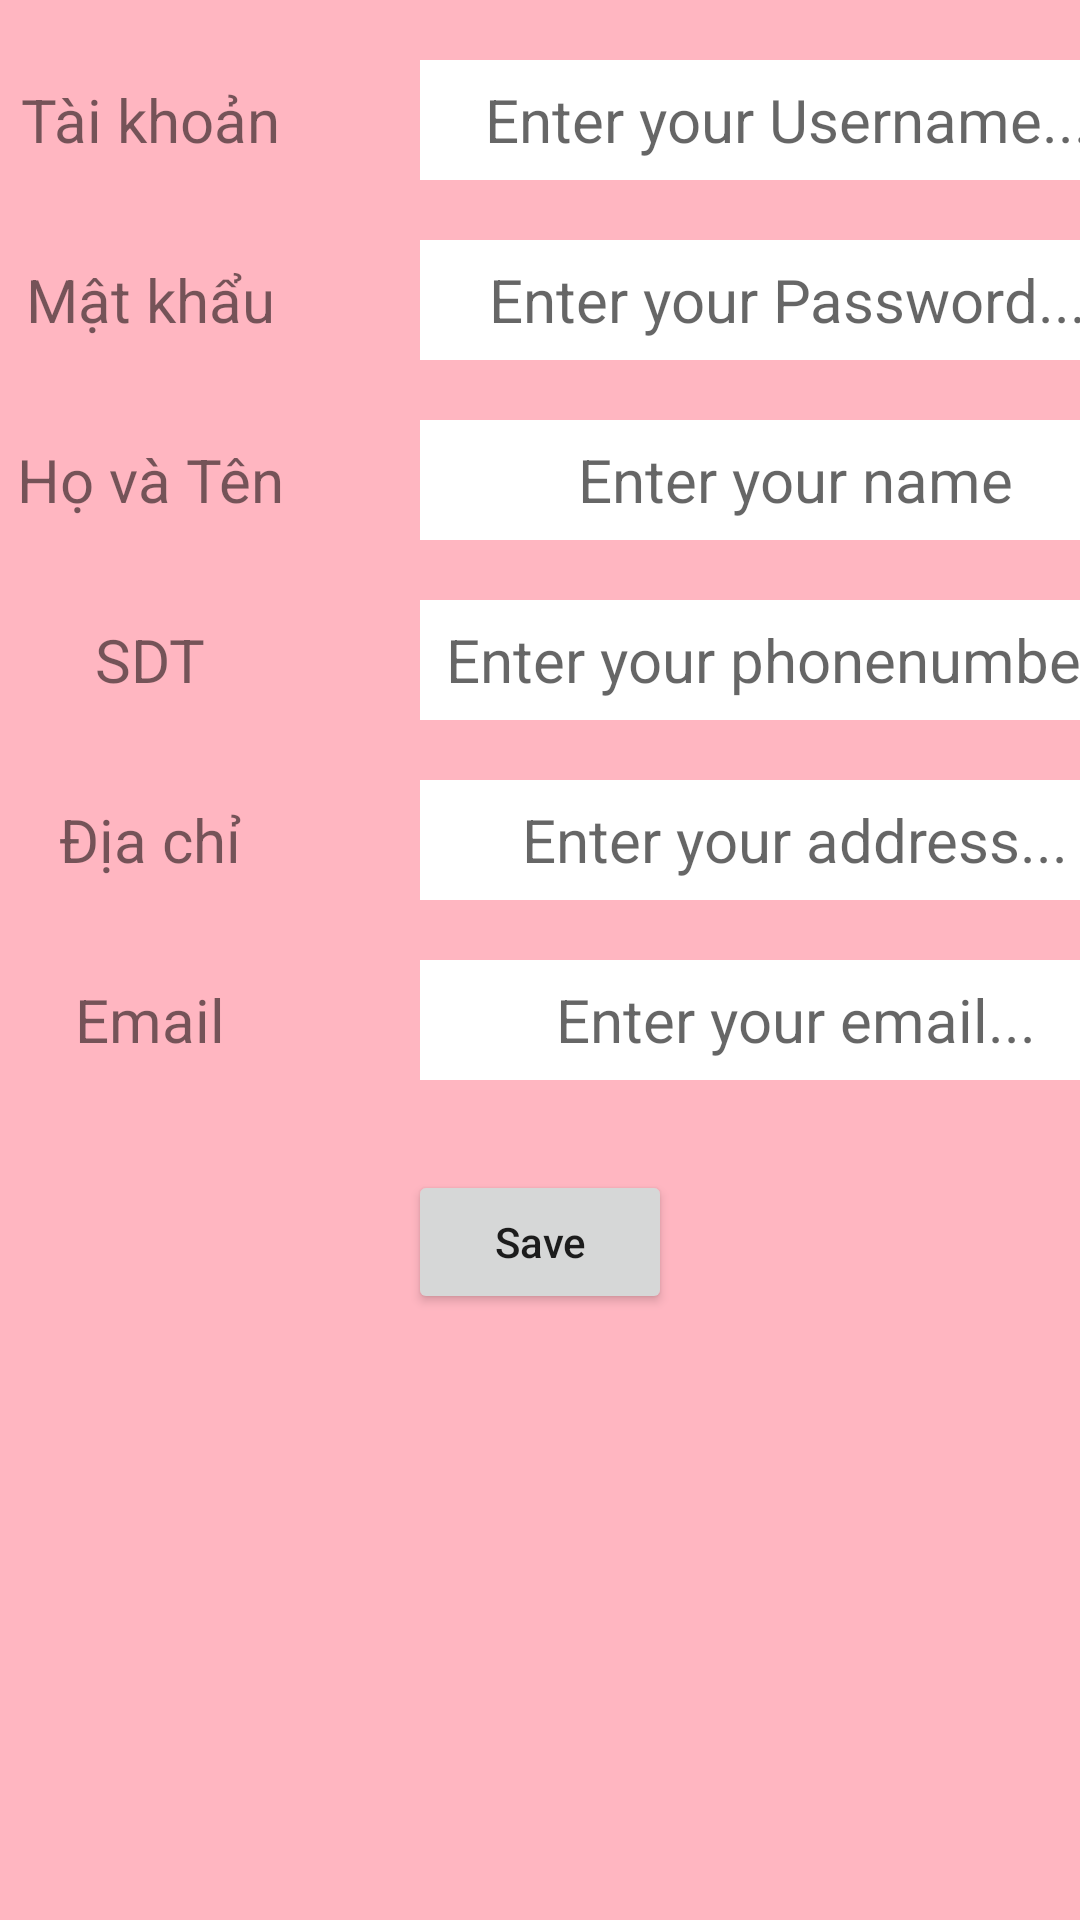

Reconstruct the res/layout file that produces this screen, plus the resources it refers to.
<!-- AndroidManifest.xml: application theme AppTheme -->
<!-- res/layout/fragment_createmanager.xml -->
<?xml version="1.0" encoding="utf-8"?>
<androidx.constraintlayout.widget.ConstraintLayout
    xmlns:android="http://schemas.android.com/apk/res/android"
    xmlns:app="http://schemas.android.com/apk/res-auto"
    xmlns:tools="http://schemas.android.com/tools"
    android:layout_width="match_parent"
    android:layout_height="match_parent"
    android:background="@color/colorPink"
    tools:context=".ui.creatermanager.CreateManagerFragment">

    <ImageView
        android:id="@+id/imageView2"
        android:layout_width="wrap_content"
        android:layout_height="wrap_content"
        android:layout_marginTop="25dp"
        app:layout_constraintEnd_toEndOf="parent"
        app:layout_constraintHorizontal_bias="0.536"
        app:layout_constraintStart_toStartOf="parent"
        app:layout_constraintTop_toBottomOf="@+id/include"
        app:srcCompat="@drawable/ic_baseline_person_24" />

    <LinearLayout
        android:id="@+id/linearLayout4"
        android:layout_width="match_parent"
        android:layout_height="wrap_content"
        android:layout_marginTop="20dp"
        android:orientation="horizontal"
        app:layout_constraintTop_toBottomOf="@+id/imageView2">

        <TextView
            android:layout_width="100dp"
            android:layout_height="30dp"
            android:gravity="center"
            android:text="Tài khoản"
            android:textSize="20dp" />

        <EditText
            android:id="@+id/edtAccount"
            android:layout_width="250dp"
            android:layout_height="40dp"
            android:layout_marginStart="40dp"
            android:background="@color/colorWhite"
            android:gravity="center"
            android:hint="@string/edtTaikhoan"
            android:textSize="20dp" />

    </LinearLayout>


    <LinearLayout
        android:id="@+id/linearLayout5"
        android:layout_width="match_parent"
        android:layout_height="wrap_content"
        android:layout_marginTop="20dp"
        app:layout_constraintTop_toBottomOf="@+id/linearLayout4">

        <TextView
            android:layout_width="100dp"
            android:layout_height="30dp"
            android:gravity="center"
            android:text="Mật khẩu"
            android:textSize="20dp" />

        <EditText
            android:id="@+id/edtPassword"
            android:layout_width="250dp"
            android:layout_height="40dp"
            android:layout_marginStart="40dp"
            android:background="@color/colorWhite"
            android:gravity="center"
            android:hint="@string/edtmatkhau"
            android:textSize="20dp" />
    </LinearLayout>

    <LinearLayout
        android:id="@+id/linearLayout6"
        android:layout_width="match_parent"
        android:layout_height="wrap_content"
        android:layout_marginTop="20dp"
        app:layout_constraintTop_toBottomOf="@+id/linearLayout5">

        <TextView
            android:layout_width="100dp"
            android:layout_height="30dp"
            android:gravity="center"
            android:text="@string/tvHoTen"
            android:textSize="20dp" />

        <EditText
            android:id="@+id/edtName"
            android:layout_width="250dp"
            android:layout_height="40dp"
            android:layout_marginStart="40dp"
            android:background="@color/colorWhite"
            android:gravity="center"
            android:hint="@string/edt_hoten"
            android:textSize="20dp" />
    </LinearLayout>

    <LinearLayout
        android:id="@+id/linearLayout7"
        android:layout_width="match_parent"
        android:layout_height="wrap_content"
        android:layout_marginTop="20dp"
        app:layout_constraintTop_toBottomOf="@+id/linearLayout6">

        <TextView
            android:layout_width="100dp"
            android:layout_height="30dp"
            android:gravity="center"
            android:text="@string/tv_sdt"
            android:textSize="20dp" />

        <EditText
            android:id="@+id/edtSdt"
            android:layout_width="250dp"
            android:layout_height="40dp"
            android:layout_marginStart="40dp"
            android:background="@color/colorWhite"
            android:gravity="center"
            android:hint="@string/edt_sdt"
            android:textSize="20dp" />
    </LinearLayout>

    <LinearLayout
        android:id="@+id/linearLayout8"
        android:layout_width="match_parent"
        android:layout_height="wrap_content"
        android:layout_marginTop="20dp"
        app:layout_constraintTop_toBottomOf="@+id/linearLayout7">

        <TextView
            android:layout_width="100dp"
            android:layout_height="30dp"
            android:gravity="center"
            android:text="@string/tv_diaChi"
            android:textSize="20dp" />

        <EditText
            android:id="@+id/edtAddress"
            android:layout_width="250dp"
            android:layout_height="40dp"
            android:layout_marginStart="40dp"
            android:background="@color/colorWhite"
            android:gravity="center"
            android:hint="@string/edt_diachi"
            android:textSize="20dp" />
    </LinearLayout>
    <LinearLayout
        android:id="@+id/linearLayout10"
        android:layout_width="match_parent"
        android:layout_height="wrap_content"
        android:layout_marginTop="20dp"
        app:layout_constraintTop_toBottomOf="@+id/linearLayout8">

        <TextView
            android:layout_width="100dp"
            android:layout_height="30dp"
            android:gravity="center"
            android:text="@string/tv_email"
            android:textSize="20dp" />

        <EditText
            android:id="@+id/edtEmail"
            android:layout_width="250dp"
            android:layout_height="40dp"
            android:layout_marginStart="40dp"
            android:background="@color/colorWhite"
            android:gravity="center"
            android:hint="@string/edt_email"
            android:textSize="20dp" />
    </LinearLayout>


    <LinearLayout
        android:layout_width="match_parent"
        android:layout_height="wrap_content"
        android:gravity="center"
        android:layout_marginTop="30dp"
        app:layout_constraintTop_toBottomOf="@+id/linearLayout10">
        <Button
            android:layout_width="wrap_content"
            android:layout_height="wrap_content"
            android:textAllCaps="false"
            android:text="@string/btn_save"/>
    </LinearLayout>
</androidx.constraintlayout.widget.ConstraintLayout>
<!-- resources referenced by this layout -->
<resources>
  <color name="colorPink">#FFB6C1</color>
  <color name="colorWhite">#ffffff</color>
  <!-- drawable ic_baseline_person_24 (drawable) -->
  <vector android:height="178dp" android:tint="?attr/colorControlNormal"
      android:viewportHeight="24" android:viewportWidth="24"
      android:width="178dp" xmlns:android="http://schemas.android.com/apk/res/android">
      <path android:fillColor="@android:color/white" android:pathData="M12,12c2.21,0 4,-1.79 4,-4s-1.79,-4 -4,-4 -4,1.79 -4,4 1.79,4 4,4zM12,14c-2.67,0 -8,1.34 -8,4v2h16v-2c0,-2.66 -5.33,-4 -8,-4z"/>
  </vector>
  <string name="btn_save">Save</string>
  <string name="edtTaikhoan">Enter your Username....</string>
  <string name="edt_diachi">Enter your address...</string>
  <string name="edt_email">Enter your email...</string>
  <string name="edt_hoten">Enter your name</string>
  <string name="edt_sdt">Enter your phonenumber...</string>
  <string name="edtmatkhau">Enter your Password....</string>
  <string name="tvHoTen">Họ và Tên</string>
  <string name="tv_diaChi">Địa chỉ</string>
  <string name="tv_email">Email</string>
  <string name="tv_sdt">SDT</string>
  <style name="AppTheme" parent="Theme.AppCompat.Light.DarkActionBar">
          
          <item name="android:windowFullscreen">true</item>
          <item name="colorPrimary">@color/colorPink</item>
          <item name="colorPrimaryDark">@color/colorPrimaryDark</item>
          <item name="colorAccent">@color/colorAccent</item>
          <item name="windowActionBar">false</item>
          <item name="windowNoTitle">true</item>
      </style>
  <color name="colorPrimaryDark">#3700B3</color>
  <color name="colorAccent">#03DAC5</color>
</resources>
